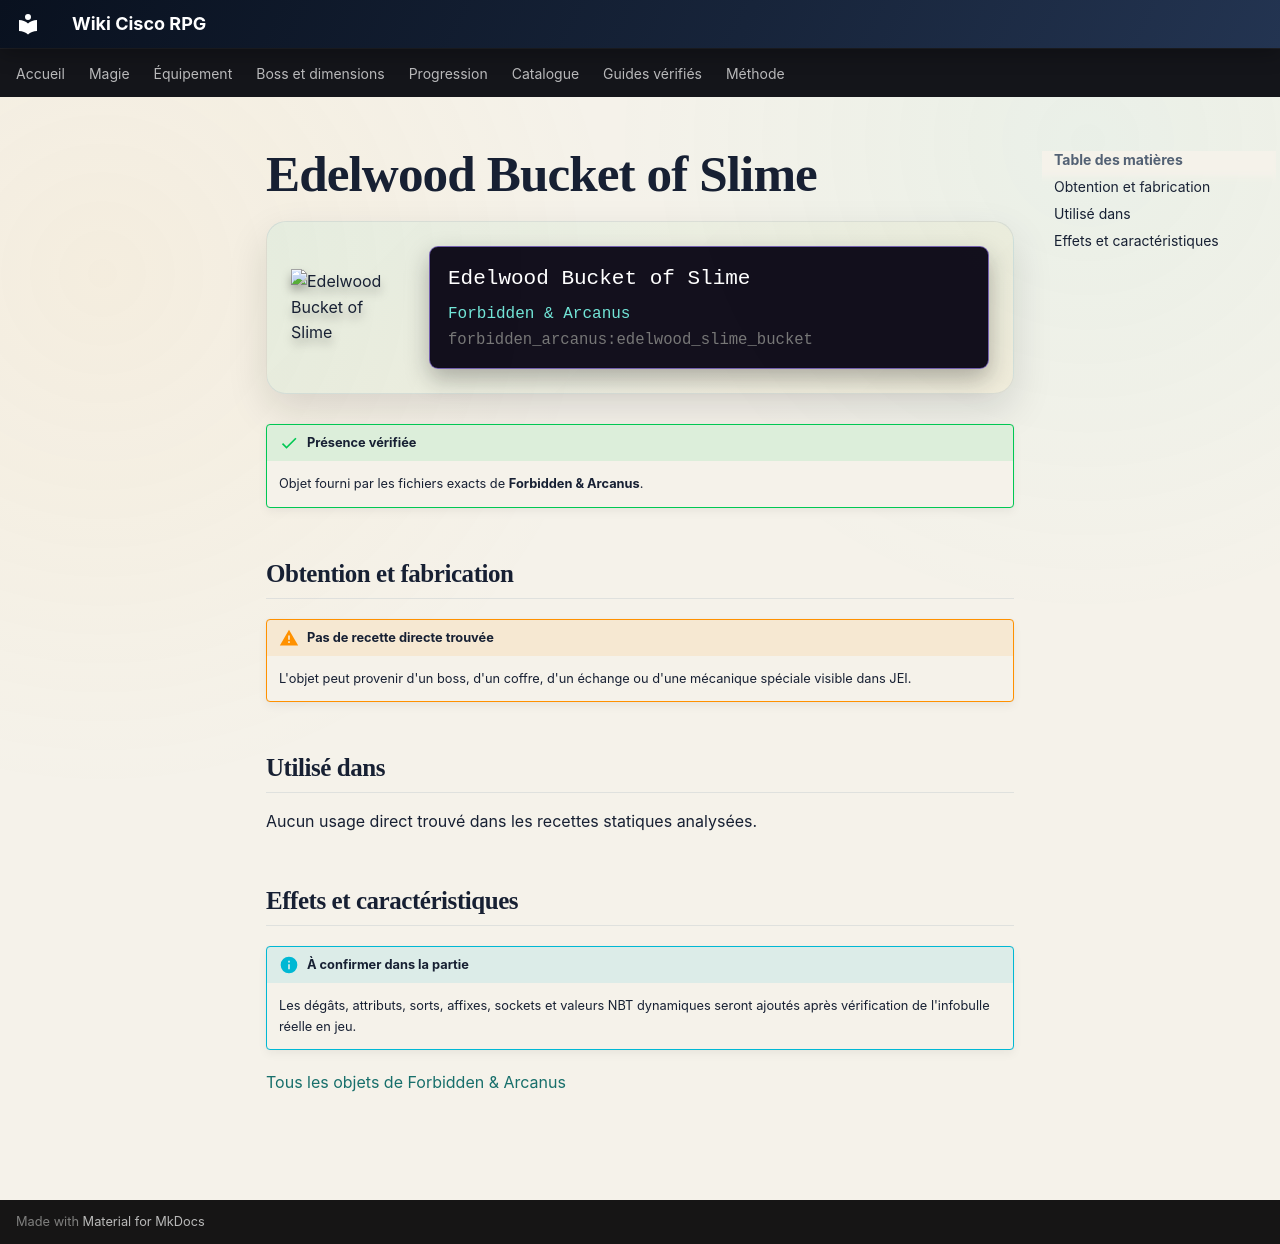

repository: Kloups-Dev/wiki-cisco-rpg · page: catalogue/objets/forbidden_arcanus/edelwood_slime_bucket/index.html · generator: mkdocs

# Edelwood Bucket of Slime

<div class="mc-item-showcase">
<img class="mc-item-icon" src="../../../../assets/generated/items/forbidden_arcanus/edelwood_slime_bucket.png" alt="Edelwood Bucket of Slime">
<div class="mc-tooltip-card">
<div class="mc-tooltip-card__name">Edelwood Bucket of Slime</div>
<div class="mc-tooltip-card__mod">Forbidden &amp; Arcanus</div>
<div class="mc-tooltip-card__id">forbidden_arcanus:edelwood_slime_bucket</div>
</div>
</div>

!!! success "Présence vérifiée"
    Objet fourni par les fichiers exacts de **Forbidden & Arcanus**.

## Obtention et fabrication

!!! warning "Pas de recette directe trouvée"
    L'objet peut provenir d'un boss, d'un coffre, d'un échange ou d'une mécanique spéciale visible dans JEI.

## Utilisé dans

Aucun usage direct trouvé dans les recettes statiques analysées.

## Effets et caractéristiques

!!! info "À confirmer dans la partie"
    Les dégâts, attributs, sorts, affixes, sockets et valeurs NBT dynamiques seront ajoutés après vérification de l'infobulle réelle en jeu.

[Tous les objets de Forbidden & Arcanus](../../../contenu/forbidden-arcanus.md)
